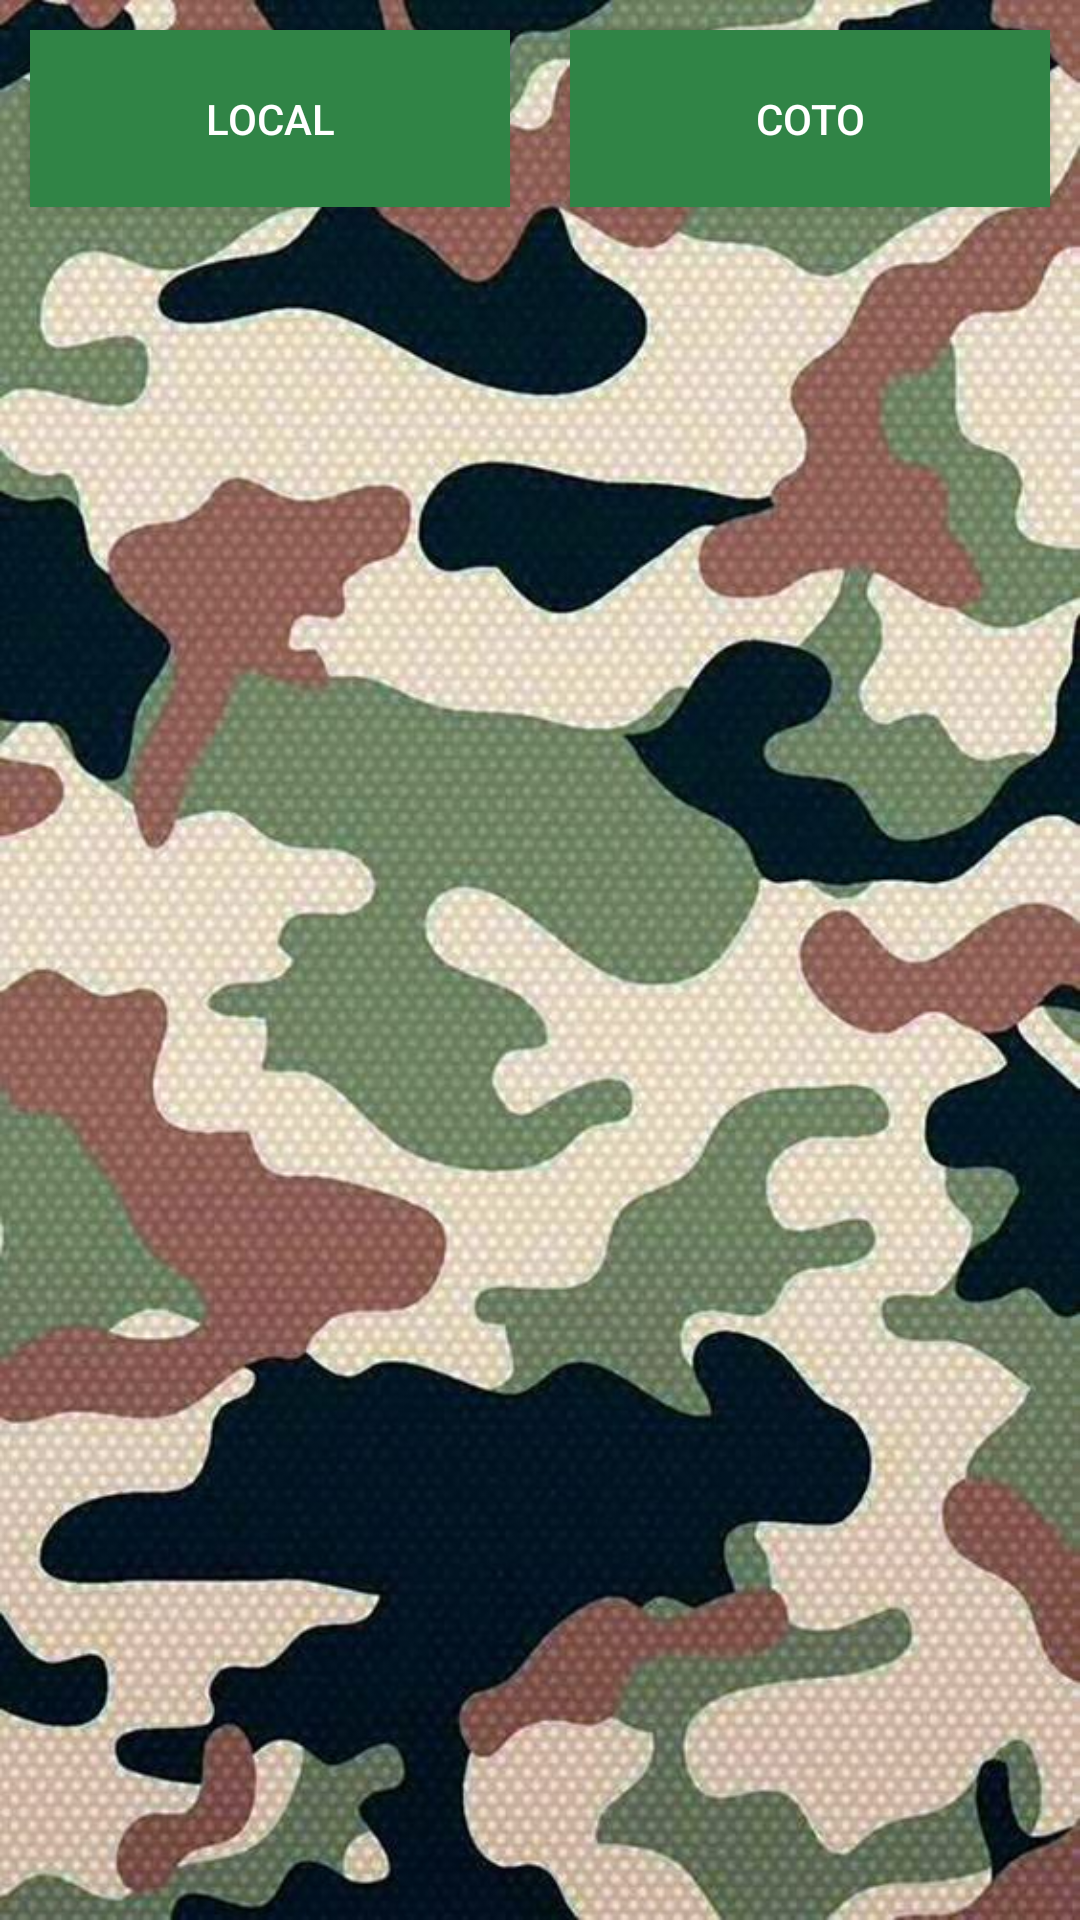

The Android layout XML behind this screen, and the referenced resources:
<!-- AndroidManifest.xml: application theme Theme.ProyectoMarcos -->
<!-- res/layout/layout_fragment_tiempo.xml -->
<?xml version="1.0" encoding="utf-8"?>
<LinearLayout xmlns:android="http://schemas.android.com/apk/res/android"
    xmlns:tools="http://schemas.android.com/tools"
    android:layout_width="match_parent"
    android:layout_height="match_parent"
    android:background="@drawable/fondocamuflaje"
    android:orientation="vertical"
   >
<LinearLayout
    android:layout_width="match_parent"
    android:layout_height="wrap_content"
    android:orientation="horizontal">

    <Button
        android:id="@+id/btnLocal"
        style="@style/botones"
        android:layout_width="match_parent"
        android:layout_height="wrap_content"
        android:layout_weight="1"
        android:text="Local" />

    <Button
        android:id="@+id/btnCoto"
        style="@style/botones"
        android:layout_width="match_parent"
        android:layout_height="wrap_content"
        android:layout_weight="1"
        android:text="Coto" />
</LinearLayout>

    <ListView
        android:id="@+id/tiempoList"
        android:layout_width="match_parent"
        android:layout_height="match_parent" />
</LinearLayout>
<!-- resources referenced by this layout -->
<resources>
  <!-- drawable fondocamuflaje: jpg bitmap (drawable, 103239 bytes) -->
  <style name="botones">
          <item name="android:background">@color/verde</item>
          <item name="android:textColor">@color/white</item>
          <item name="android:textSize">14sp</item>
          <item name="android:padding">20dp</item>
          <item name="android:layout_margin">10dp</item>
          <item name="android:radius">50dp</item>
      </style>
  <style name="Theme.ProyectoMarcos" parent="Theme.AppCompat.Light.NoActionBar">
          
          <item name="colorPrimary">@color/verde</item>
          <item name="colorPrimaryVariant">@color/marron</item>
          <item name="colorOnPrimary">@color/white</item>
          
          <item name="colorSecondary">@color/teal_200</item>
          <item name="colorSecondaryVariant">@color/teal_700</item>
          <item name="colorOnSecondary">@color/black</item>
          
          <item name="android:statusBarColor" tools:targetApi="l">?attr/colorPrimaryVariant</item>
          
      </style>
  <color name="verde">#308446</color>
  <color name="white">#FFFFFFFF</color>
  <color name="marron">#FFC1BFAE</color>
  <color name="teal_200">#FF03DAC5</color>
  <color name="teal_700">#FF018786</color>
  <color name="black">#FF000000</color>
</resources>
